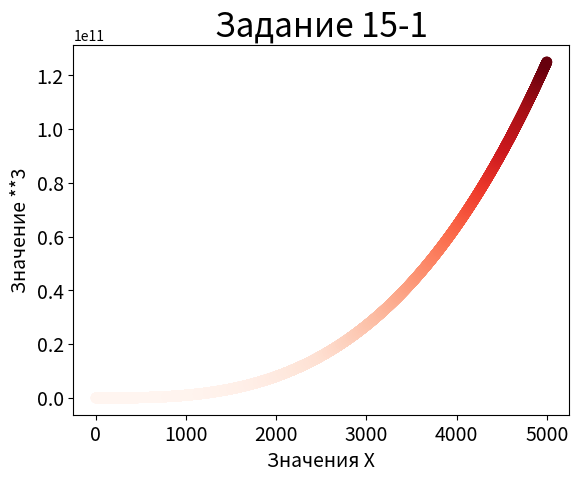

Source code (Python):
import matplotlib.pyplot as plt

# 15-1. Кубы: число, возведенное в третью степень, называется «кубом». Нанесите на диа-
# грамму первые пять кубов, а затем первые 5000 кубов.
# 15-2. Цветные кубы: примените цветовую карту к диаграмме с кубами.

x_values = list(range(1, 5001))
y_values = [x**3 for x in x_values]

plt.scatter(x_values, y_values, c=y_values, cmap=plt.cm.Reds, edgecolors='none', s=60)

# Загаловок диаграммы и метки осей
plt.title("Задание 15-1", fontsize=24)
plt.xlabel('Значения X', fontsize=14)
plt.ylabel('Значение **3', fontsize=14)

# Назначение размера шрифта на осях.
plt.tick_params(axis='both', which='major', labelsize=14)

plt.show()
